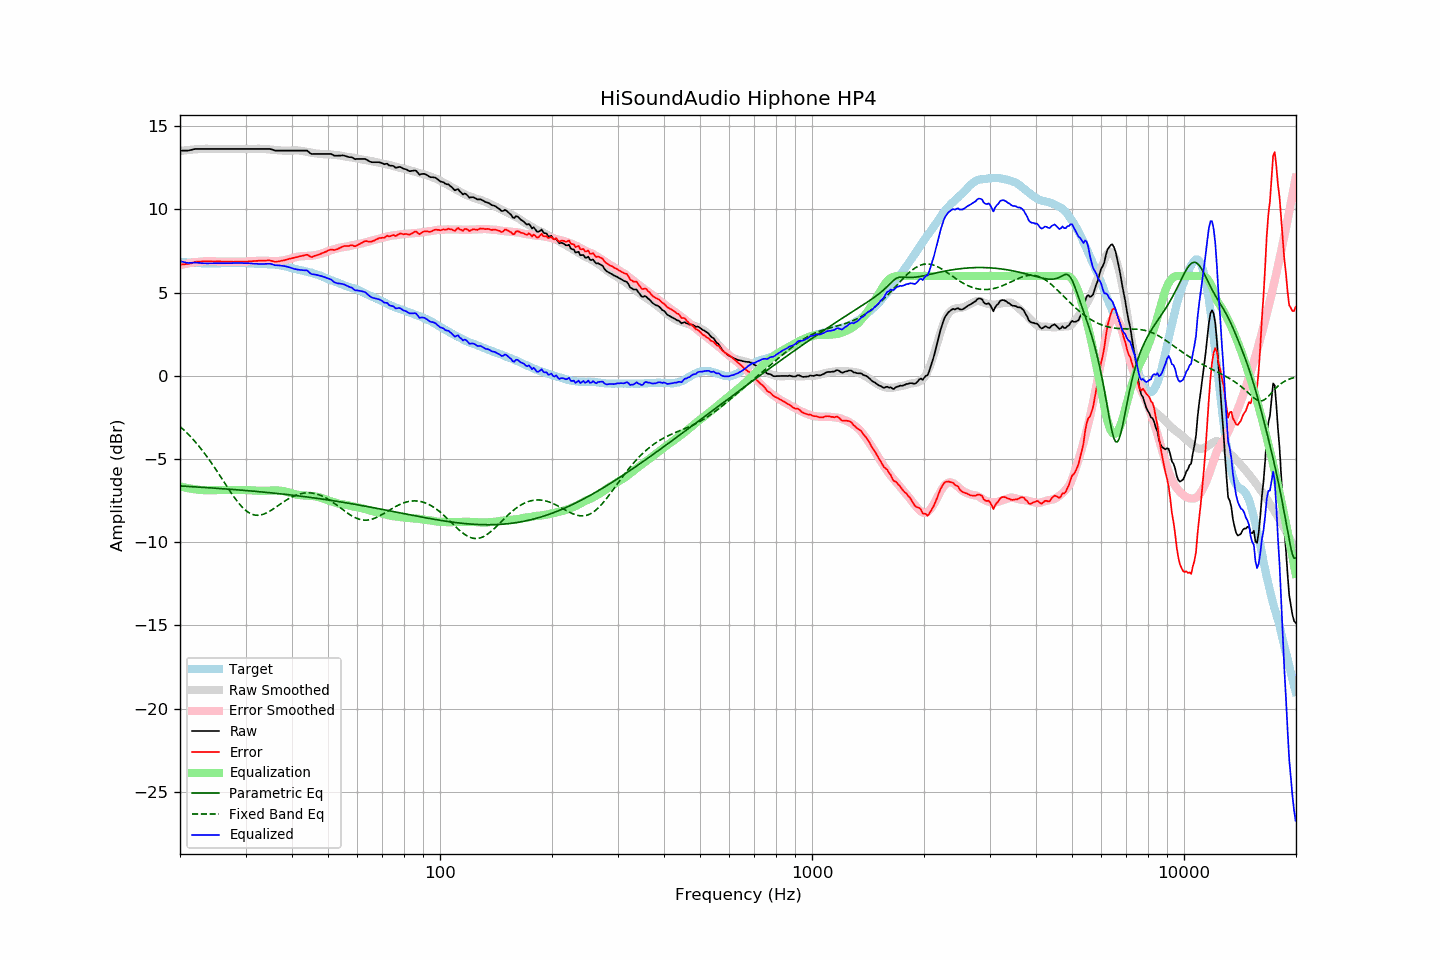

The table this chart was drawn from, first rows:
frequency, raw, error, smoothed, error_smoothed, equalization, parametric_eq, fixed_band_eq, equalized_raw, equalized_smoothed, target
20.00, 13.53, 6.68, 13.50, 6.65, -6.65, -6.62, -3.04, 6.89, 6.86, 6.85
20.20, 13.53, 6.69, 13.52, 6.67, -6.67, -6.62, -3.13, 6.86, 6.85, 6.84
20.40, 13.53, 6.70, 13.53, 6.69, -6.69, -6.63, -3.22, 6.84, 6.84, 6.83
20.61, 13.53, 6.70, 13.54, 6.72, -6.72, -6.64, -3.31, 6.82, 6.83, 6.83
20.81, 13.53, 6.72, 13.56, 6.74, -6.74, -6.64, -3.40, 6.80, 6.82, 6.81
21.02, 13.53, 6.72, 13.57, 6.75, -6.75, -6.65, -3.50, 6.78, 6.81, 6.81
21.23, 13.55, 6.75, 13.58, 6.77, -6.77, -6.65, -3.60, 6.78, 6.80, 6.80
21.44, 13.57, 6.76, 13.59, 6.79, -6.79, -6.66, -3.70, 6.78, 6.80, 6.81
21.66, 13.60, 6.80, 13.59, 6.80, -6.80, -6.67, -3.81, 6.80, 6.79, 6.80
21.87, 13.62, 6.83, 13.60, 6.82, -6.82, -6.67, -3.92, 6.80, 6.78, 6.79
22.09, 13.63, 6.85, 13.61, 6.83, -6.83, -6.68, -4.03, 6.80, 6.78, 6.78
22.31, 13.63, 6.85, 13.62, 6.84, -6.84, -6.68, -4.14, 6.79, 6.77, 6.78
22.54, 13.63, 6.86, 13.62, 6.85, -6.85, -6.69, -4.26, 6.78, 6.77, 6.77
22.76, 13.63, 6.86, 13.63, 6.86, -6.86, -6.70, -4.38, 6.77, 6.77, 6.77
22.99, 13.63, 6.87, 13.63, 6.87, -6.87, -6.70, -4.50, 6.76, 6.76, 6.76
23.22, 13.63, 6.88, 13.64, 6.88, -6.88, -6.71, -4.63, 6.75, 6.76, 6.75
23.45, 13.63, 6.87, 13.64, 6.88, -6.88, -6.72, -4.76, 6.75, 6.76, 6.76
23.69, 13.63, 6.88, 13.64, 6.88, -6.88, -6.72, -4.89, 6.75, 6.76, 6.75
23.92, 13.63, 6.89, 13.64, 6.88, -6.88, -6.73, -5.02, 6.75, 6.75, 6.75
24.16, 13.63, 6.88, 13.63, 6.88, -6.88, -6.74, -5.16, 6.75, 6.75, 6.76
24.40, 13.63, 6.87, 13.63, 6.88, -6.88, -6.74, -5.30, 6.76, 6.76, 6.76
24.65, 13.63, 6.87, 13.63, 6.87, -6.87, -6.75, -5.44, 6.76, 6.76, 6.76
24.89, 13.63, 6.87, 13.63, 6.87, -6.87, -6.75, -5.59, 6.76, 6.76, 6.76
25.14, 13.63, 6.87, 13.63, 6.87, -6.87, -6.76, -5.73, 6.76, 6.76, 6.76
25.39, 13.63, 6.87, 13.63, 6.87, -6.87, -6.77, -5.88, 6.77, 6.77, 6.76
25.65, 13.63, 6.87, 13.63, 6.86, -6.86, -6.78, -6.03, 6.77, 6.77, 6.76
25.91, 13.63, 6.86, 13.63, 6.86, -6.86, -6.78, -6.18, 6.77, 6.77, 6.77
26.16, 13.63, 6.85, 13.63, 6.86, -6.86, -6.79, -6.33, 6.77, 6.77, 6.78
26.43, 13.63, 6.85, 13.63, 6.86, -6.86, -6.80, -6.48, 6.77, 6.77, 6.78
26.69, 13.63, 6.85, 13.63, 6.86, -6.86, -6.80, -6.62, 6.77, 6.77, 6.78
26.96, 13.63, 6.86, 13.63, 6.86, -6.86, -6.81, -6.77, 6.77, 6.77, 6.78
27.23, 13.63, 6.86, 13.63, 6.86, -6.86, -6.82, -6.92, 6.78, 6.78, 6.77
27.50, 13.63, 6.86, 13.63, 6.85, -6.85, -6.83, -7.06, 6.78, 6.78, 6.77
27.77, 13.63, 6.85, 13.63, 6.85, -6.85, -6.83, -7.20, 6.78, 6.78, 6.78
28.05, 13.63, 6.85, 13.63, 6.85, -6.85, -6.84, -7.34, 6.78, 6.78, 6.78
28.33, 13.63, 6.86, 13.63, 6.85, -6.85, -6.85, -7.47, 6.78, 6.78, 6.77
28.62, 13.63, 6.86, 13.63, 6.85, -6.85, -6.86, -7.59, 6.78, 6.78, 6.77
28.90, 13.63, 6.85, 13.63, 6.85, -6.85, -6.86, -7.71, 6.78, 6.78, 6.78
29.19, 13.63, 6.86, 13.63, 6.86, -6.86, -6.87, -7.82, 6.78, 6.78, 6.78
29.48, 13.63, 6.86, 13.63, 6.86, -6.86, -6.88, -7.92, 6.77, 6.77, 6.77
29.78, 13.63, 6.86, 13.63, 6.86, -6.86, -6.89, -8.01, 6.77, 6.77, 6.77
30.08, 13.63, 6.85, 13.63, 6.86, -6.86, -6.89, -8.10, 6.77, 6.77, 6.78
30.38, 13.63, 6.86, 13.63, 6.87, -6.87, -6.90, -8.17, 6.76, 6.76, 6.77
30.68, 13.63, 6.87, 13.63, 6.87, -6.87, -6.91, -8.23, 6.76, 6.76, 6.76
30.99, 13.63, 6.88, 13.63, 6.88, -6.88, -6.92, -8.29, 6.75, 6.75, 6.76
31.30, 13.63, 6.89, 13.63, 6.88, -6.88, -6.93, -8.33, 6.75, 6.75, 6.74
31.61, 13.63, 6.89, 13.63, 6.89, -6.89, -6.94, -8.36, 6.74, 6.74, 6.74
31.93, 13.63, 6.90, 13.64, 6.90, -6.90, -6.95, -8.37, 6.73, 6.74, 6.73
32.24, 13.63, 6.90, 13.64, 6.91, -6.91, -6.95, -8.38, 6.72, 6.73, 6.73
32.57, 13.63, 6.92, 13.64, 6.91, -6.91, -6.96, -8.38, 6.72, 6.73, 6.72
32.89, 13.63, 6.92, 13.64, 6.92, -6.92, -6.97, -8.37, 6.72, 6.72, 6.71
33.22, 13.63, 6.92, 13.63, 6.92, -6.92, -6.98, -8.34, 6.71, 6.72, 6.71
33.55, 13.63, 6.92, 13.63, 6.91, -6.91, -6.99, -8.31, 6.72, 6.71, 6.71
33.89, 13.63, 6.92, 13.62, 6.91, -6.91, -7.00, -8.28, 6.72, 6.71, 6.72
34.23, 13.63, 6.93, 13.61, 6.91, -6.91, -7.01, -8.23, 6.73, 6.71, 6.70
34.57, 13.63, 6.93, 13.61, 6.90, -6.90, -7.02, -8.18, 6.73, 6.70, 6.70
34.92, 13.63, 6.93, 13.60, 6.90, -6.90, -7.03, -8.13, 6.74, 6.70, 6.70
35.27, 13.60, 6.90, 13.59, 6.89, -6.89, -7.04, -8.07, 6.71, 6.70, 6.70
35.62, 13.57, 6.88, 13.58, 6.89, -6.89, -7.05, -8.00, 6.68, 6.69, 6.69
35.97, 13.53, 6.84, 13.57, 6.89, -6.89, -7.06, -7.94, 6.64, 6.68, 6.69
... 635 more rows
